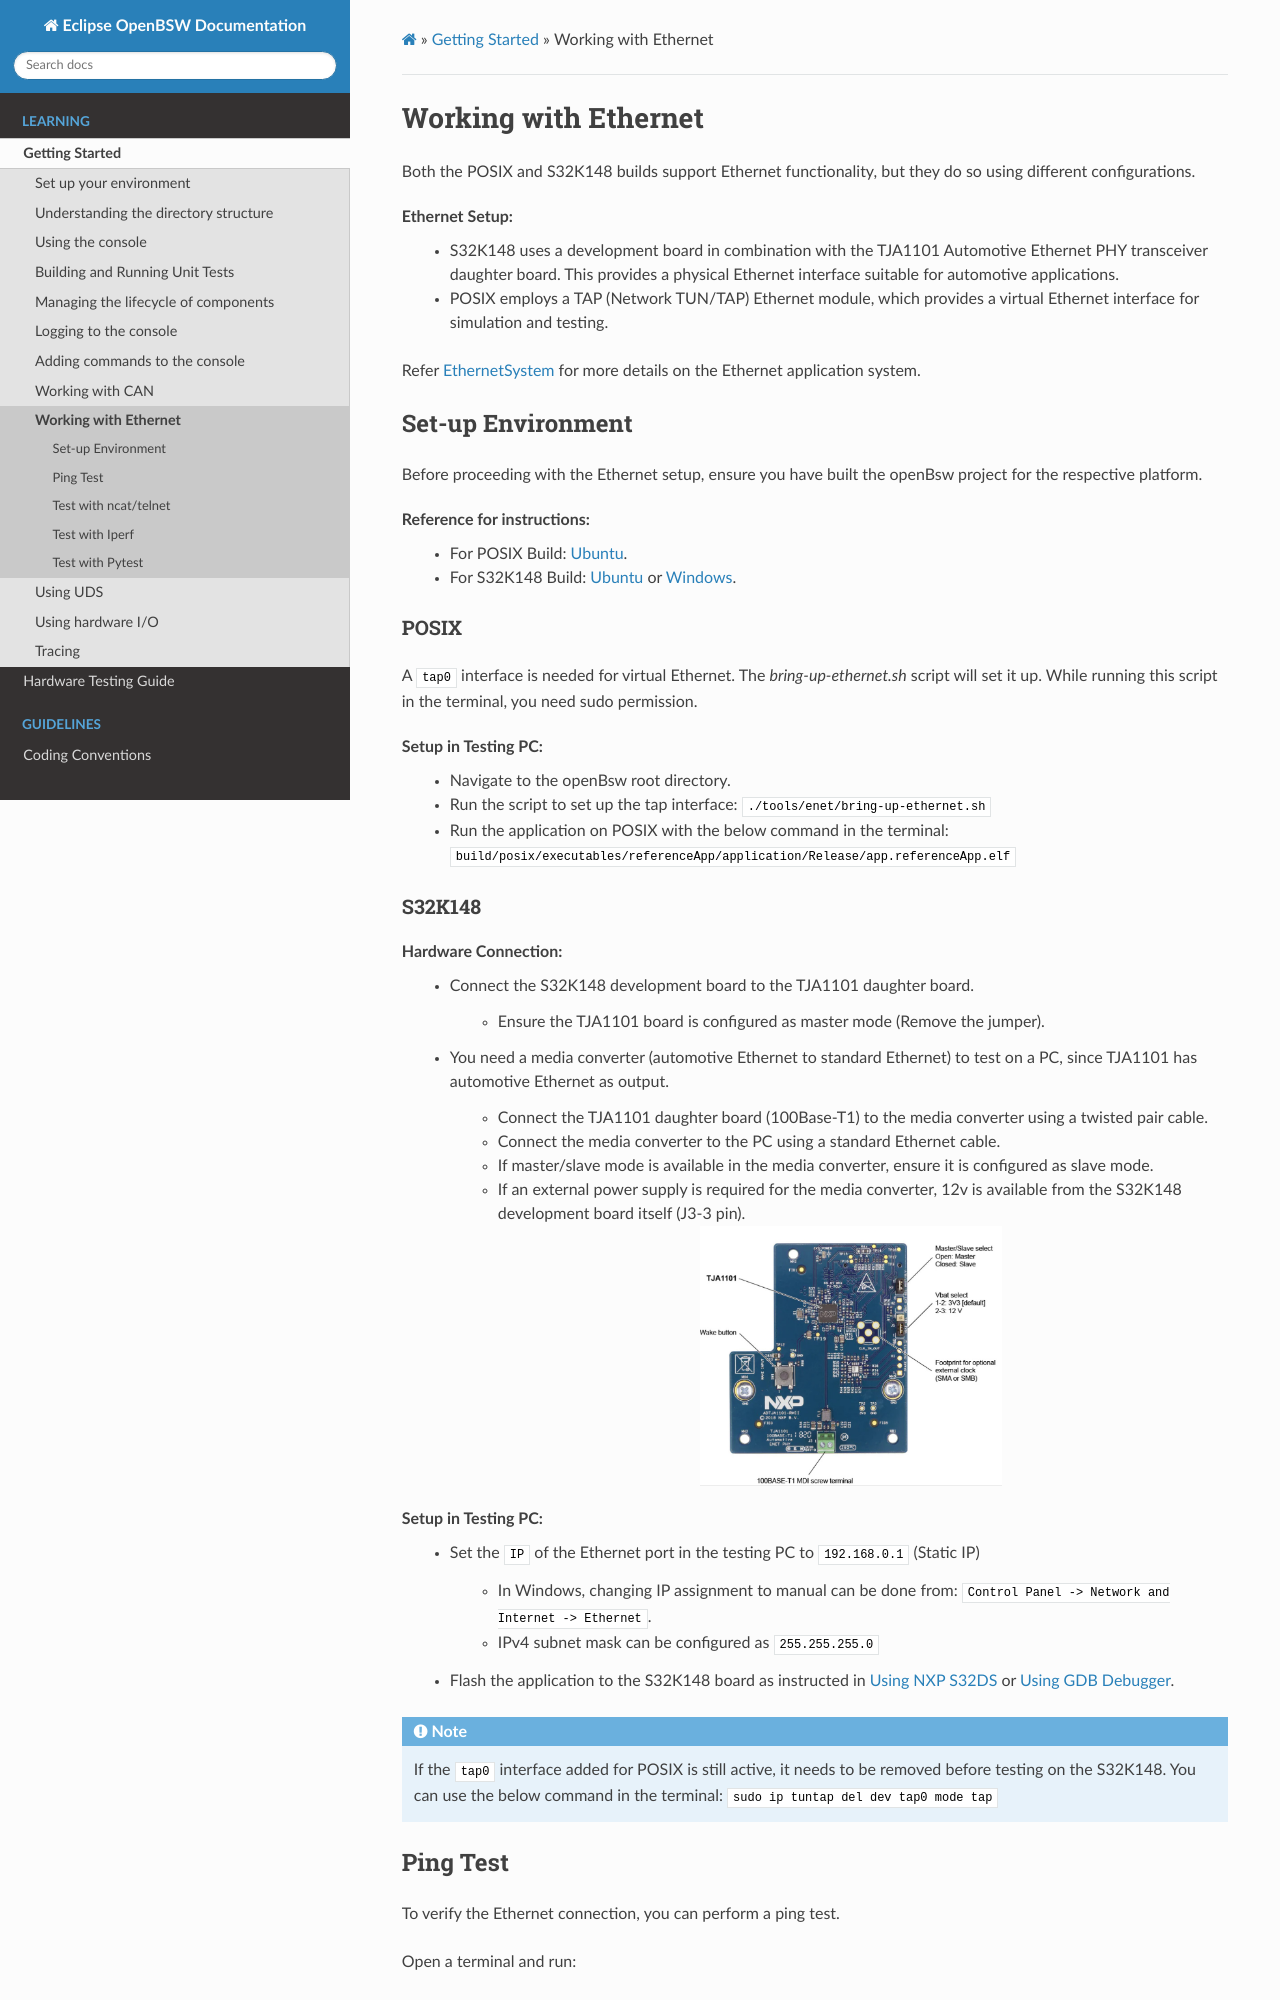

repository: hbragge-acn/openbsw · page: sphinx_docs/doc/dev/learning/ethernet/index.html · generator: sphinx

.. _learning_ethernet:

Working with Ethernet
=====================

Both the POSIX and S32K148 builds support Ethernet functionality, but they do so using different
configurations.

Ethernet Setup:
   - S32K148 uses a development board in combination with the TJA1101 Automotive Ethernet PHY
     transceiver daughter board. This provides a physical Ethernet interface suitable for
     automotive applications.
   - POSIX employs a TAP (Network TUN/TAP) Ethernet module, which provides a virtual Ethernet
     interface for simulation and testing.

Refer :ref:`application_ethernetSystem` for more details on the Ethernet application system.

Set-up Environment
------------------

Before proceeding with the Ethernet setup, ensure you have built the openBsw project for the
respective platform.

Reference for instructions:
   - For POSIX Build: :ref:`Ubuntu<setup_posix_build>`.
   - For S32K148 Build: :ref:`Ubuntu<setup_s32k148_ubuntu_build>` or
     :ref:`Windows<setup_s32k148_win_build>`.

POSIX
+++++

A ``tap0`` interface is needed for virtual Ethernet. The `bring-up-ethernet.sh` script will set it up.
While running this script in the terminal, you need sudo permission.

Setup in Testing PC:
   - Navigate to the openBsw root directory.
   - Run the script to set up the tap interface: ``./tools/enet/bring-up-ethernet.sh``
   - Run the application on POSIX with the below command in the terminal:
     ``build/posix/executables/referenceApp/application/Release/app.referenceApp.elf``
